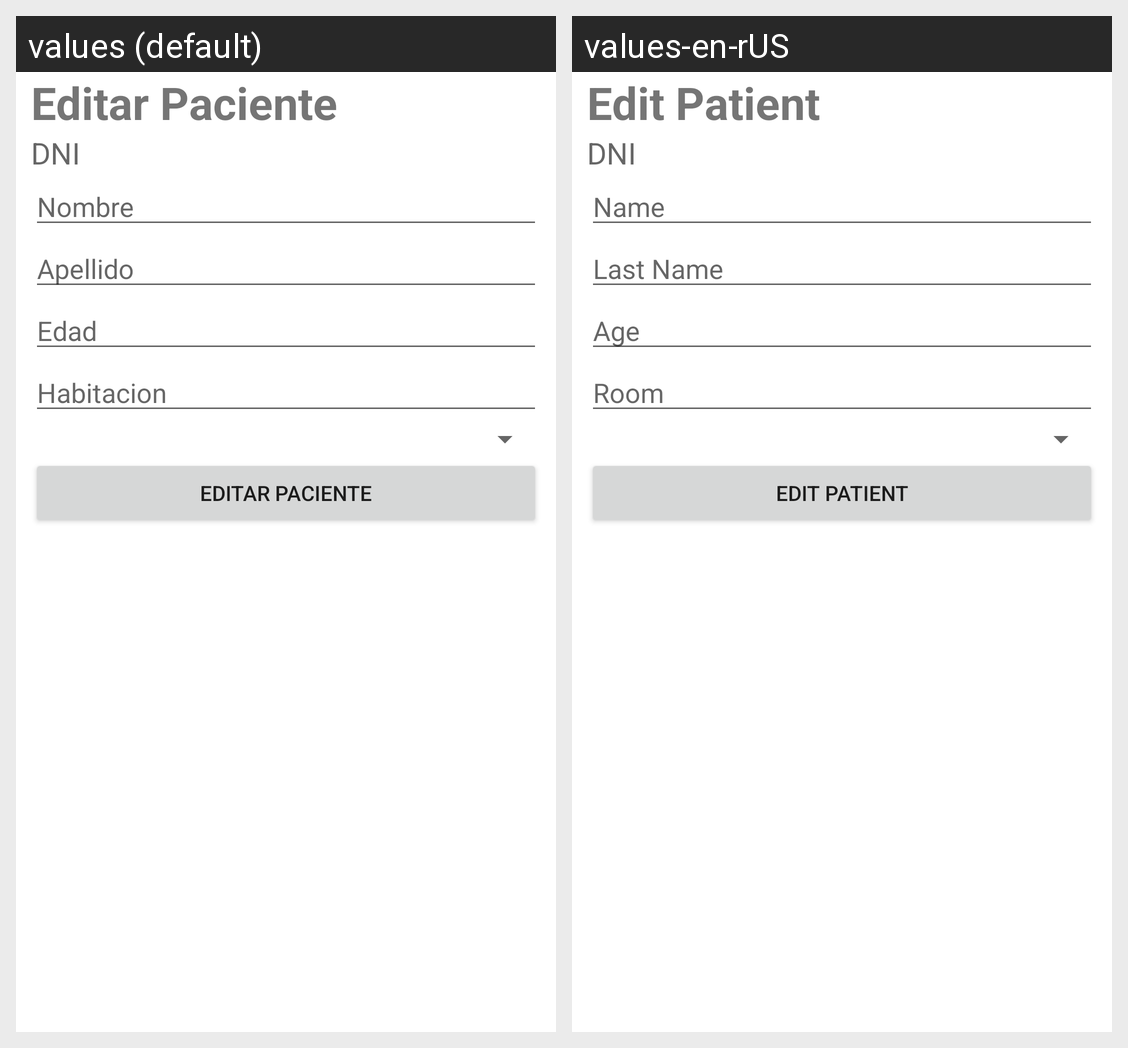

Translations of the strings shown on this Android screen, per locale in the grid:
Android screen res/layout/activity_editar_paciente.xml rendered under 2 locales, left to right: values (default), values-en-rUS. Device: Nexus 5 (rendered at 1080×1920; each locale shown at half size, 540×960, under a caption strip naming it); theme Theme.Internet.
Strings drawn on this screen, with the default value and each locale's value (text and hints the layout hard-codes, and strings that could not be matched under every locale, appear in the picture but are not listed):

editar_paciente_txt
  values: Editar Paciente
  values-en-rUS: Edit Patient

dni_txt
  values: DNI
  values-en-rUS: DNI

nombre_txt
  values: Nombre
  values-en-rUS: Name

apellido_txt
  values: Apellido
  values-en-rUS: Last Name

edad_txt
  values: Edad
  values-en-rUS: Age

habitacion_txt
  values: Habitacion
  values-en-rUS: Room
